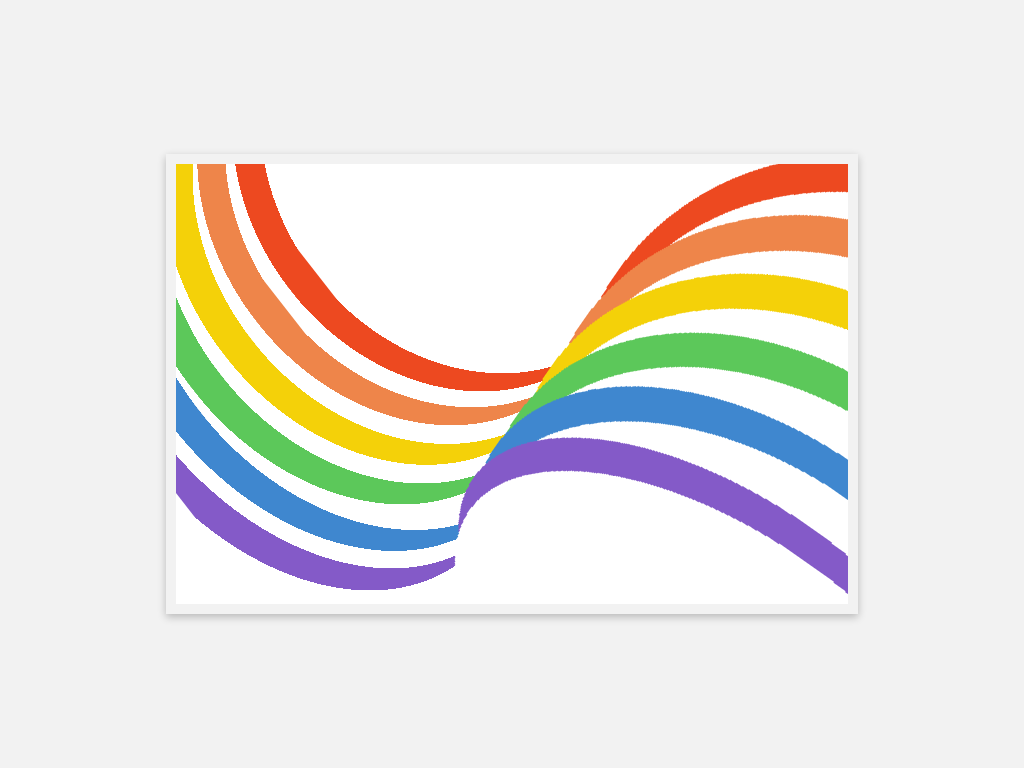

Reproduce this picture with HTML and CSS.

<!-- file: stripes.html -->
<html lang="en">
<head>
  <title>17. Stripes : Divtober 2022</title>
  <link href="style.css" rel="stylesheet" type="text/css" >
</head>
 
<body>
  <div class="stripes"></div>
</body>
</html>

/* file: style.css */
/* colors */
/*dimensions */
/* Presets */
*, *:before, *:after {
  padding: 0;
  margin: 0;
  -webkit-box-sizing: border-box;
          box-sizing: border-box;
}

body {
  height: 100vh;
  display: -webkit-box;
  display: -ms-flexbox;
  display: flex;
  -webkit-box-pack: center;
      -ms-flex-pack: center;
          justify-content: center;
  -webkit-box-align: center;
      -ms-flex-align: center;
          align-items: center;
  position: relative;
  z-index: 1;
  -webkit-perspective: 700px;
          perspective: 700px;
  -webkit-perspective-origin: 0% 0%;
          perspective-origin: 0% 0%;
  background-color: #f2f2f2;
}

div:before, div:after {
  display: block;
  content: '';
  position: absolute;
}

div.stripes {
  width: 90vh;
  height: 60vh;
  -webkit-box-shadow: rgba(0, 0, 0, 0.24) 0px 3px 8px;
          box-shadow: rgba(0, 0, 0, 0.24) 0px 3px 8px;
  background-color: #fff;
  border: solid 10px #f2f2f2;
  position: relative;
  overflow: hidden;
  display: -webkit-box;
  display: -ms-flexbox;
  display: flex;
  -webkit-box-pack: start;
      -ms-flex-pack: start;
          justify-content: start;
  -webkit-box-align: start;
      -ms-flex-align: start;
          align-items: start;
  background: linear-gradient #fff, 0vh, #fff 100vh;
}

div.stripes:before {
  width: 100vh;
  height: 100vh;
  display: -webkit-box;
  display: -ms-flexbox;
  display: flex;
  -webkit-transform: rotateZ(-38deg) translateX(15vh) translateY(-40vh);
          transform: rotateZ(-38deg) translateX(15vh) translateY(-40vh);
  background: radial-gradient(ellipse, #fff 25vh, transparent 25vh) 32vh 13vh/49.5vh 59vh no-repeat, radial-gradient(ellipse, #ED4920 25vh, transparent 25vh) 28vh 11.5vh/50vh 61vh no-repeat, radial-gradient(ellipse, #fff 25vh, transparent 25vh) 26vh 13vh/49.5vh 60vh no-repeat, radial-gradient(ellipse, #EE854A 25vh, transparent 25vh) 22vh 11.5vh/50vh 62vh no-repeat, radial-gradient(ellipse, #fff 25vh, transparent 25vh) 20vh 13vh/50vh 62vh no-repeat, radial-gradient(ellipse, #F4D109 25vh, transparent 25vh) 16vh 11.5vh/50vh 64vh no-repeat, radial-gradient(ellipse, #fff 25vh, transparent 25vh) 14vh 13vh/50vh 64vh no-repeat, radial-gradient(ellipse, #5CC85A 25vh, transparent 25vh) 10vh 11.5vh/50vh 66vh no-repeat, radial-gradient(ellipse, #fff 25vh, transparent 25vh) 9vh 13vh/50vh 68vh no-repeat, radial-gradient(ellipse, #3F87CF 25vh, transparent 25vh) 5vh 11.5vh/50vh 70vh no-repeat, radial-gradient(ellipse, #fff 25vh, transparent 25vh) 3vh 11vh/50vh 72vh no-repeat, radial-gradient(ellipse, #845AC8 25vh, transparent 25vh) -1vh 11.5vh/50vh 72vh no-repeat;
}

div.stripes:after {
  width: 100vh;
  height: 100vh;
  display: -webkit-box;
  display: -ms-flexbox;
  display: flex;
  -webkit-transform: rotateY(-5deg) rotateZ(35deg) translateX(-14.5vh) translateY(-28vh);
          transform: rotateY(-5deg) rotateZ(35deg) translateX(-14.5vh) translateY(-28vh);
  background: radial-gradient(ellipse, #fff 40vh, transparent 40vh) 50vh 60vh/84vh 41.5vh no-repeat, radial-gradient(ellipse, #845AC8 40vh, transparent 40vh) 50vh 57vh/80vh 40vh no-repeat, radial-gradient(ellipse, #fff 40vh, transparent 40vh) 50vh 50vh/84vh 52vh no-repeat, radial-gradient(ellipse, #3F87CF 40vh, transparent 40vh) 50vh 47vh/80vh 50vh no-repeat, radial-gradient(ellipse, #fff 40vh, transparent 40vh) 50vh 40vh/84vh 60vh no-repeat, radial-gradient(ellipse, #5CC85A 40vh, transparent 40vh) 50vh 37vh/80vh 60vh no-repeat, radial-gradient(ellipse, #fff 40vh, transparent 40vh) 50vh 30vh/84vh 65vh no-repeat, radial-gradient(ellipse, #F4D109 40vh, transparent 40vh) 50vh 27vh/80vh 65vh no-repeat, radial-gradient(ellipse, #fff 40vh, transparent 40vh) 50vh 20vh/84vh 70vh no-repeat, radial-gradient(ellipse, #EE854A 40vh, transparent 40vh) 50vh 17vh/80vh 70vh no-repeat, radial-gradient(ellipse, #fff 40vh, transparent 40vh) 50vh 10vh/84vh 75vh no-repeat, radial-gradient(ellipse, #ED4920 40vh, transparent 40vh) 50vh 7vh/80vh 75vh no-repeat;
}
/*# sourceMappingURL=style.css.map */